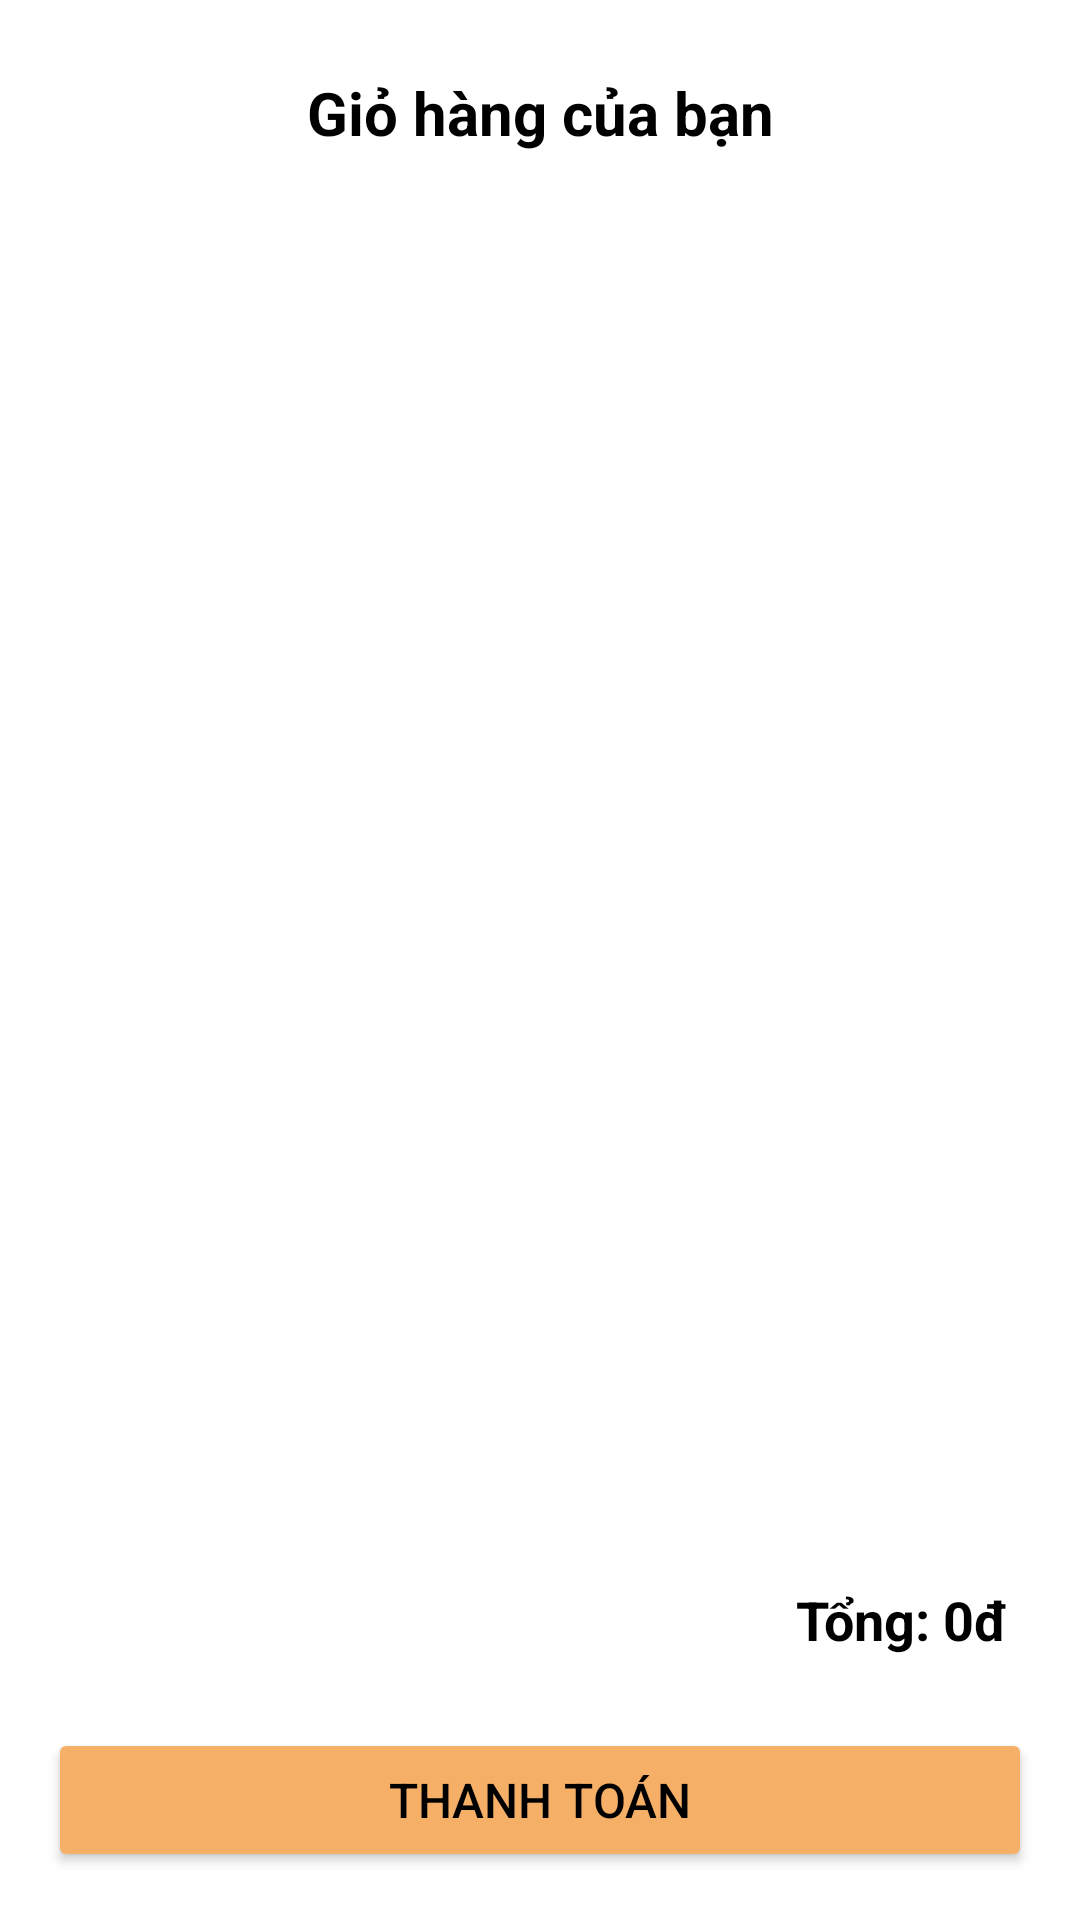

Reconstruct the res/layout file that produces this screen, plus the resources it refers to.
<!-- AndroidManifest.xml: application theme Theme.MyShopApp -->
<!-- res/layout/activity_cart.xml -->
<?xml version="1.0" encoding="utf-8"?>

<LinearLayout
    xmlns:android="http://schemas.android.com/apk/res/android"
    xmlns:app="http://schemas.android.com/apk/res-auto"
    android:layout_width="match_parent"
    android:layout_height="match_parent"
    android:orientation="vertical"
    android:padding="16dp"
    android:background="@android:color/white">

    
    <TextView
        android:id="@+id/cartTitle"
        android:layout_width="match_parent"
        android:layout_height="wrap_content"
        android:text="Giỏ hàng của bạn"
        android:textSize="20sp"
        android:textStyle="bold"
        android:gravity="center"
        android:padding="8dp"
        android:textColor="@android:color/black" />

    

    
    <androidx.recyclerview.widget.RecyclerView
        android:id="@+id/cartRecyclerView"
        android:layout_width="match_parent"
        android:layout_height="0dp"
        android:layout_weight="1"
        android:padding="8dp"
        app:layoutManager="androidx.recyclerview.widget.LinearLayoutManager" />

    <TextView
        android:id="@+id/totalPriceTextView"
        android:layout_width="match_parent"
        android:layout_height="wrap_content"
        android:text="Tổng: 0đ"
        android:textSize="18sp"
        android:textStyle="bold"
        android:gravity="end"
        android:padding="8dp"
        android:textColor="@android:color/black" />

    
    <Button
        android:id="@+id/payButton"
        android:layout_width="match_parent"
        android:layout_height="wrap_content"
        android:text="Thanh toán"
        android:textSize="16sp"
        android:padding="12dp"
        android:backgroundTint="#f5af67"
        android:textColor="@android:color/black"
        android:layout_marginTop="16dp"/>
</LinearLayout>
<!-- resources referenced by this layout -->
<resources>
  <style name="Theme.MyShopApp" parent="Base.Theme.MyShopApp" />
  <style name="Base.Theme.MyShopApp" parent="Theme.Material3.DayNight.NoActionBar">
          
          
      </style>
</resources>
